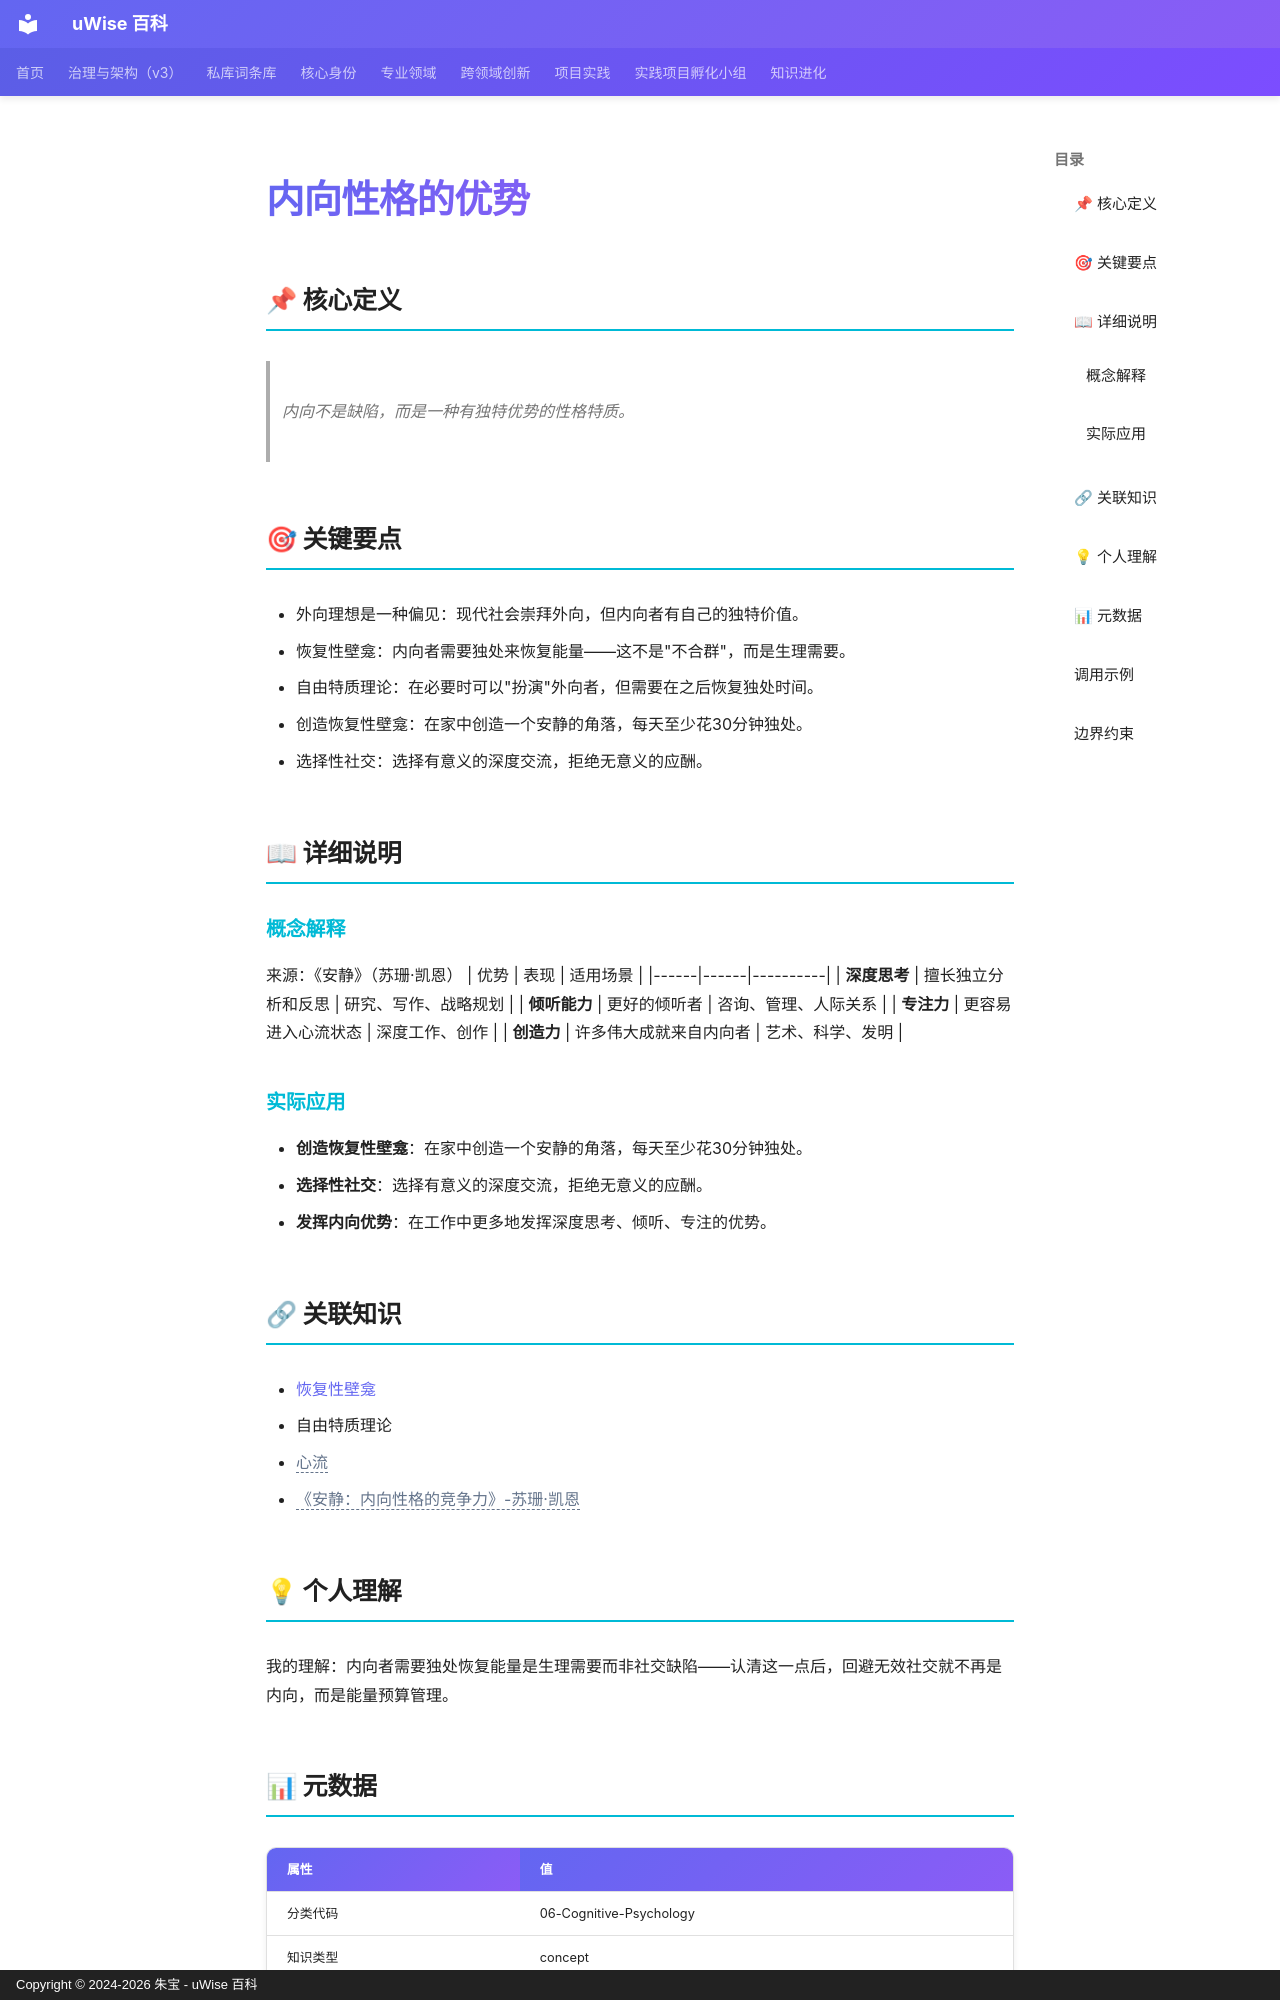

repository: zhubao315/uWise · page: vault-encyclopedia/md-1068fc46/index.html · generator: mkdocs · copyright: Copyright © 2024-2026 朱宝 - uWise 百科

---
title: "内向性格的优势"
description: "内向不是缺陷，而是一种有独特优势的性格特质。"
---

# 内向性格的优势

## 📌 核心定义

> 内向不是缺陷，而是一种有独特优势的性格特质。

## 🎯 关键要点

- 外向理想是一种偏见：现代社会崇拜外向，但内向者有自己的独特价值。
- 恢复性壁龛：内向者需要独处来恢复能量——这不是"不合群"，而是生理需要。
- 自由特质理论：在必要时可以"扮演"外向者，但需要在之后恢复独处时间。
- 创造恢复性壁龛：在家中创造一个安静的角落，每天至少花30分钟独处。
- 选择性社交：选择有意义的深度交流，拒绝无意义的应酬。

## 📖 详细说明

### 概念解释
来源：《安静》（苏珊·凯恩）
| 优势 | 表现 | 适用场景 |
|------|------|----------|
| **深度思考** | 擅长独立分析和反思 | 研究、写作、战略规划 |
| **倾听能力** | 更好的倾听者 | 咨询、管理、人际关系 |
| **专注力** | 更容易进入心流状态 | 深度工作、创作 |
| **创造力** | 许多伟大成就来自内向者 | 艺术、科学、发明 |


### 实际应用

- **创造恢复性壁龛**：在家中创造一个安静的角落，每天至少花30分钟独处。
- **选择性社交**：选择有意义的深度交流，拒绝无意义的应酬。
- **发挥内向优势**：在工作中更多地发挥深度思考、倾听、专注的优势。

## 🔗 关联知识

- [恢复性壁龛](../md-34052cd7/)
- 自由特质理论
- <span class="uw-unresolved" data-target="心流" title="未解析的双链目标：心流">心流</span>
- <span class="uw-unresolved" data-target="《安静：内向性格的竞争力》-苏珊·凯恩" title="未解析的双链目标：《安静：内向性格的竞争力》-苏珊·凯恩">《安静：内向性格的竞争力》-苏珊·凯恩</span>

## 💡 个人理解

我的理解：内向者需要独处恢复能量是生理需要而非社交缺陷——认清这一点后，回避无效社交就不再是内向，而是能量预算管理。

## 📊 元数据

| 属性 | 值 |
|------|-----|
| 分类代码 | 06-Cognitive-Psychology |
| 知识类型 | concept |
| 精修时间 | 2026-06-17 11:53 |

---
